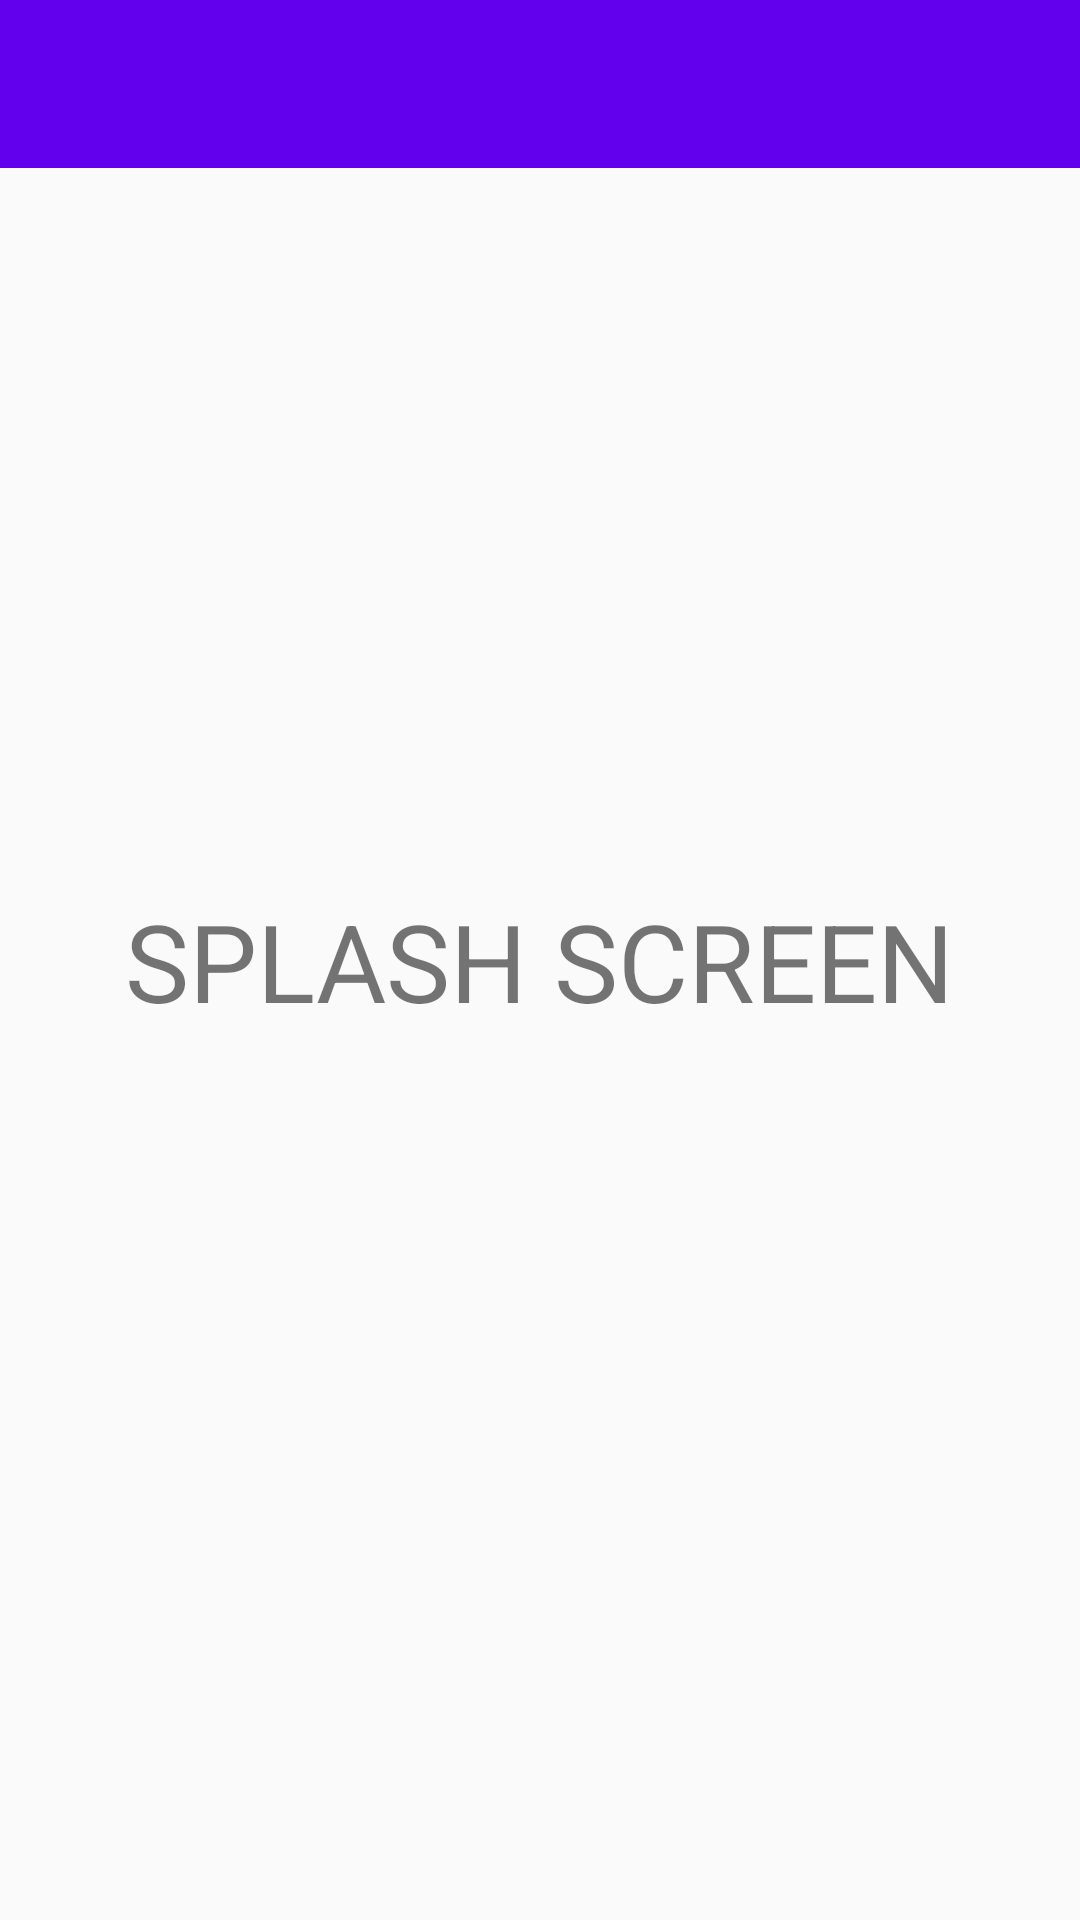

Produce the Android XML layout that renders to this screen, including the resource entries it uses.
<!-- AndroidManifest.xml: application theme Theme.AppCompat.Light.NoActionBar -->
<!-- res/layout/activity_main_screen.xml -->
<?xml version="1.0" encoding="utf-8"?>
<androidx.constraintlayout.widget.ConstraintLayout xmlns:android="http://schemas.android.com/apk/res/android"
    xmlns:app="http://schemas.android.com/apk/res-auto"
    xmlns:tools="http://schemas.android.com/tools"
    android:layout_width="match_parent"
    android:layout_height="match_parent"
    tools:context=".MainScreen">

    <include
        layout="@layout/toolbar" />

    <TextView
        android:id="@+id/textView3"
        android:layout_width="wrap_content"
        android:layout_height="wrap_content"
        android:layout_alignParentEnd="true"
        android:layout_alignParentRight="true"
        android:text="@string/splash_screen"
        android:textSize="36sp"
        app:layout_constraintBottom_toBottomOf="parent"
        app:layout_constraintEnd_toEndOf="parent"
        app:layout_constraintStart_toStartOf="parent"
        app:layout_constraintTop_toTopOf="parent" />
</androidx.constraintlayout.widget.ConstraintLayout>
<!-- res/layout/toolbar.xml (included above) -->
<?xml version="1.0" encoding="utf-8"?>
<androidx.appcompat.widget.Toolbar xmlns:android="http://schemas.android.com/apk/res/android"
    android:layout_width="match_parent"
    android:layout_height="wrap_content"
    android:background="@color/design_default_color_primary"
    android:id="@+id/my_toolbar">
</androidx.appcompat.widget.Toolbar>
<!-- resources referenced by this layout -->
<resources>
  <string name="splash_screen">SPLASH SCREEN</string>
  <style name="Theme.AppCompat.Light.NoActionBar">
          <item name="windowActionBar">false</item>
          <item name="windowNoTitle">true</item>
          <item name="bottomSheetDialogTheme">@style/AppBottomSheetDialogTheme</item>
      </style>
  <style name="AppBottomSheetDialogTheme" parent="Theme.Design.Light.BottomSheetDialog">
          <item name="bottomSheetStyle">@style/AppModalStyle</item>
      </style>
  <style name="AppModalStyle" parent="Widget.Design.BottomSheet.Modal">
          <item name="android:background">@drawable/bottom_sheet_shape</item>
      </style>
  <!-- drawable bottom_sheet_shape (drawable) -->
  <?xml version="1.0" encoding="utf-8"?>
  <shape xmlns:android="http://schemas.android.com/apk/res/android"
          android:shape="rectangle">
          <solid android:color="@color/white"/>
          <corners android:topLeftRadius="16dp"
              android:topRightRadius="16dp"/>
          <stroke android:width="4dp" android:color="#040C0E"/>
  </shape>
  <!-- not gathered from this repository: default colours our renderer supplied (Android Studio template values) -->
  <color name="white">#FFFFFFFF</color>
</resources>
